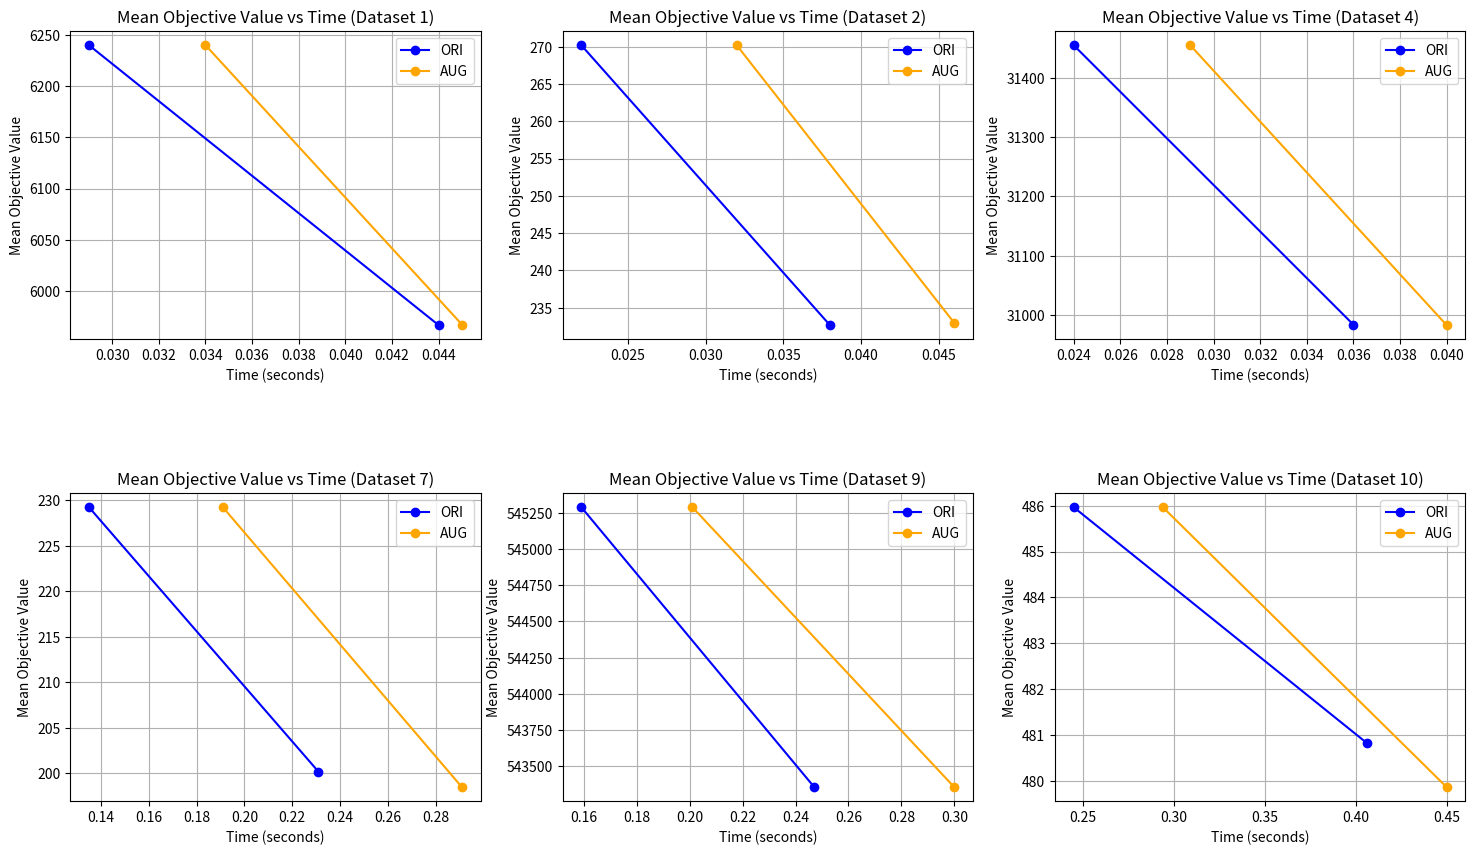

Source code (Python):
import matplotlib.pyplot as plt
datasets_ori_aug = {
    "Dataset 1": {
        "time_points_ori": [0.029, 0.044],
        "mean_objective_ori": [6240.333, 5966.333],
        "time_points_aug": [0.034, 0.045],
        "mean_objective_aug": [6240.333, 5966.967],
    },
    "Dataset 2": {
        "time_points_ori": [0.022, 0.038],
        "mean_objective_ori": [270.200, 232.667],
        "time_points_aug": [0.032, 0.046],
        "mean_objective_aug": [270.200, 232.967],
    },
    "Dataset 4": {
        "time_points_ori": [0.024, 0.036],
        "mean_objective_ori": [31454.667, 30984.133],
        "time_points_aug": [0.029, 0.040],
        "mean_objective_aug": [31454.667, 30983.267],
    },
    "Dataset 7": {
        "time_points_ori": [0.135, 0.231],
        "mean_objective_ori": [229.233, 200.167],
        "time_points_aug": [0.191, 0.291],
        "mean_objective_aug": [229.233, 198.467],
    },
    "Dataset 9": {
        "time_points_ori": [0.159, 0.247],
        "mean_objective_ori": [545288.100, 543358.167],
        "time_points_aug": [0.201, 0.300],
        "mean_objective_aug": [545288.100, 543356.433],
    },
    "Dataset 10": {
        "time_points_ori": [0.245, 0.406],
        "mean_objective_ori": [485.967, 480.833],
        "time_points_aug": [0.294, 0.450],
        "mean_objective_aug": [485.967, 479.867],
    },
}

# Plotting all datasets with 2 rows and 3 columns layout
plt.figure(figsize=(18, 10))

for idx, (dataset, data) in enumerate(datasets_ori_aug.items(), start=1):
    plt.subplot(2, 3, idx)
    plt.plot(data["time_points_ori"], data["mean_objective_ori"], marker='o', linestyle='-', label='ORI', color='blue')
    plt.plot(data["time_points_aug"], data["mean_objective_aug"], marker='o', linestyle='-', label='AUG', color='orange')
    plt.xlabel('Time (seconds)')
    plt.ylabel('Mean Objective Value')
    plt.title(f'Mean Objective Value vs Time ({dataset})')
    plt.grid(True)
    plt.legend()

# Adjusting layout to add more vertical space between rows
plt.subplots_adjust(hspace=0.5)
plt.show()